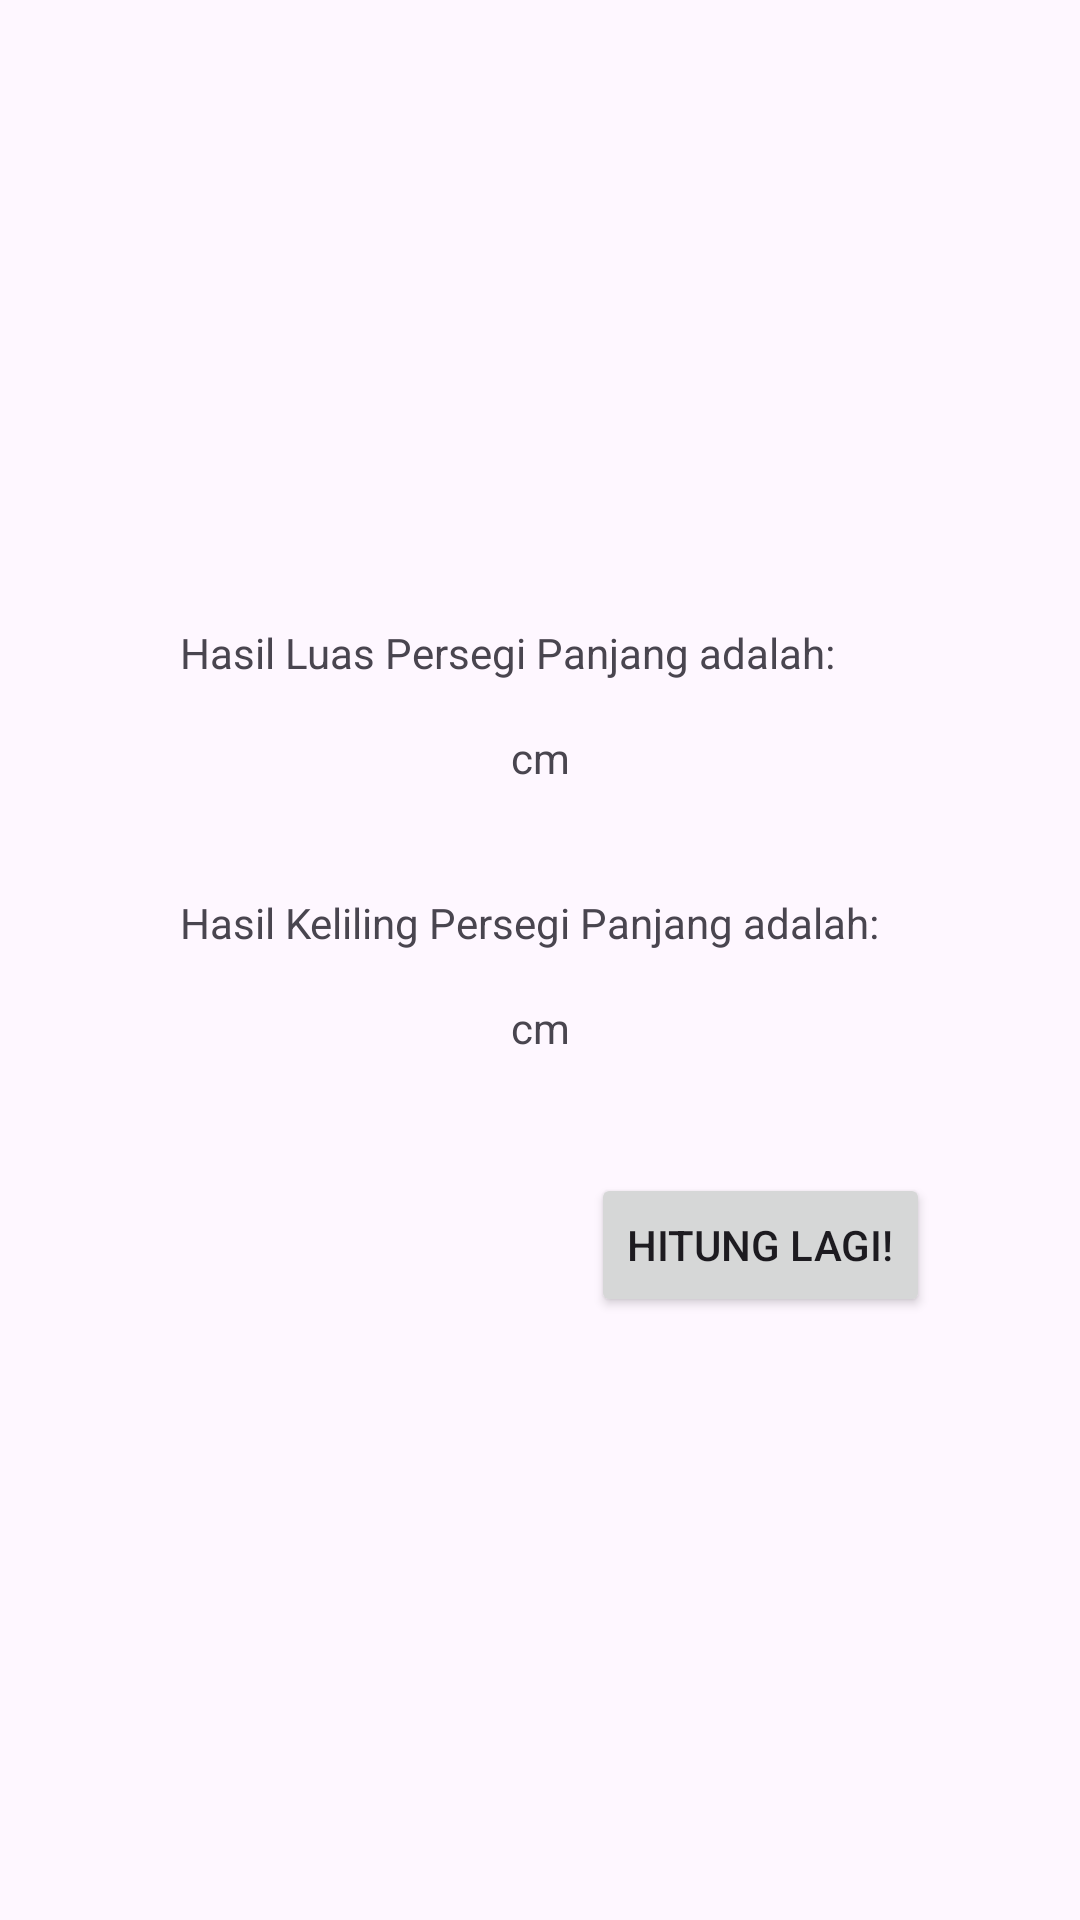

The Android layout XML behind this screen, and the referenced resources:
<!-- AndroidManifest.xml: application theme Theme.Tugas_pwdm_kel1 -->
<!-- res/layout/activity_result.xml -->
<?xml version="1.0" encoding="utf-8"?>
<androidx.constraintlayout.widget.ConstraintLayout xmlns:android="http://schemas.android.com/apk/res/android"
    xmlns:app="http://schemas.android.com/apk/res-auto"
    xmlns:tools="http://schemas.android.com/tools"
    android:layout_width="match_parent"
    android:layout_height="match_parent"
    android:paddingVertical="200dp"
    android:paddingHorizontal="50dp">

    
    <TextView
        android:id="@+id/hasil_luas_label"
        android:layout_width="match_parent"
        android:layout_height="wrap_content"
        app:layout_constraintStart_toStartOf="parent"
        app:layout_constraintTop_toTopOf="parent"
        android:paddingStart="10dp"
        android:paddingVertical="8dp"
        android:text="Hasil Luas Persegi Panjang adalah: " />

    <TextView
        android:id="@+id/hasil_luas"
        android:layout_width="100dp"
        android:layout_height="wrap_content"
        app:layout_constraintStart_toStartOf="parent"
        android:paddingStart="10dp"
        android:paddingVertical="8dp"
        app:layout_constraintTop_toBottomOf="@id/hasil_luas_label" />

    <TextView
        android:id="@+id/satuan_luas"
        android:layout_width="40dp"
        android:layout_height="wrap_content"
        app:layout_constraintStart_toEndOf="@id/hasil_luas"
        app:layout_constraintTop_toBottomOf="@+id/hasil_luas_label"
        android:layout_marginStart="10dp"
        android:paddingVertical="8dp"
        android:text="cm"
        android:textAlignment="center" />


    
    <TextView
        android:id="@+id/hasil_keliling_label"
        android:layout_width="match_parent"
        android:layout_height="wrap_content"
        app:layout_constraintStart_toStartOf="parent"
        app:layout_constraintTop_toBottomOf="@+id/hasil_luas"
        android:layout_marginTop="20dp"
        android:paddingStart="10dp"
        android:paddingVertical="8dp"
        android:text="Hasil Keliling Persegi Panjang adalah: " />

    <TextView
        android:id="@+id/hasil_keliling"
        android:layout_width="100dp"
        android:layout_height="wrap_content"
        app:layout_constraintStart_toStartOf="parent"
        app:layout_constraintTop_toBottomOf="@id/hasil_keliling_label"
        android:paddingStart="10dp"
        android:paddingVertical="8dp" />

    <TextView
        android:id="@+id/satuan_keliling"
        android:layout_width="40dp"
        android:layout_height="wrap_content"
        app:layout_constraintTop_toBottomOf="@id/hasil_keliling_label"
        app:layout_constraintStart_toEndOf="@id/hasil_keliling"
        android:layout_marginStart="10dp"
        android:paddingVertical="8dp"
        android:textAlignment="center"
        android:text="cm" />

    <Button
        android:id="@+id/back_button"
        android:layout_width="wrap_content"
        android:layout_height="wrap_content"
        android:text="Hitung Lagi!"
        app:layout_constraintTop_toBottomOf="@id/hasil_keliling"
        app:layout_constraintBottom_toBottomOf="parent"
        app:layout_constraintEnd_toEndOf="parent"
        android:layout_marginTop="30dp" />

</androidx.constraintlayout.widget.ConstraintLayout>
<!-- resources referenced by this layout -->
<resources>
  <style name="Theme.Tugas_pwdm_kel1" parent="Base.Theme.Tugas_pwdm_kel1" />
  <style name="Base.Theme.Tugas_pwdm_kel1" parent="Theme.Material3.DayNight.NoActionBar">
          
          
      </style>
</resources>
